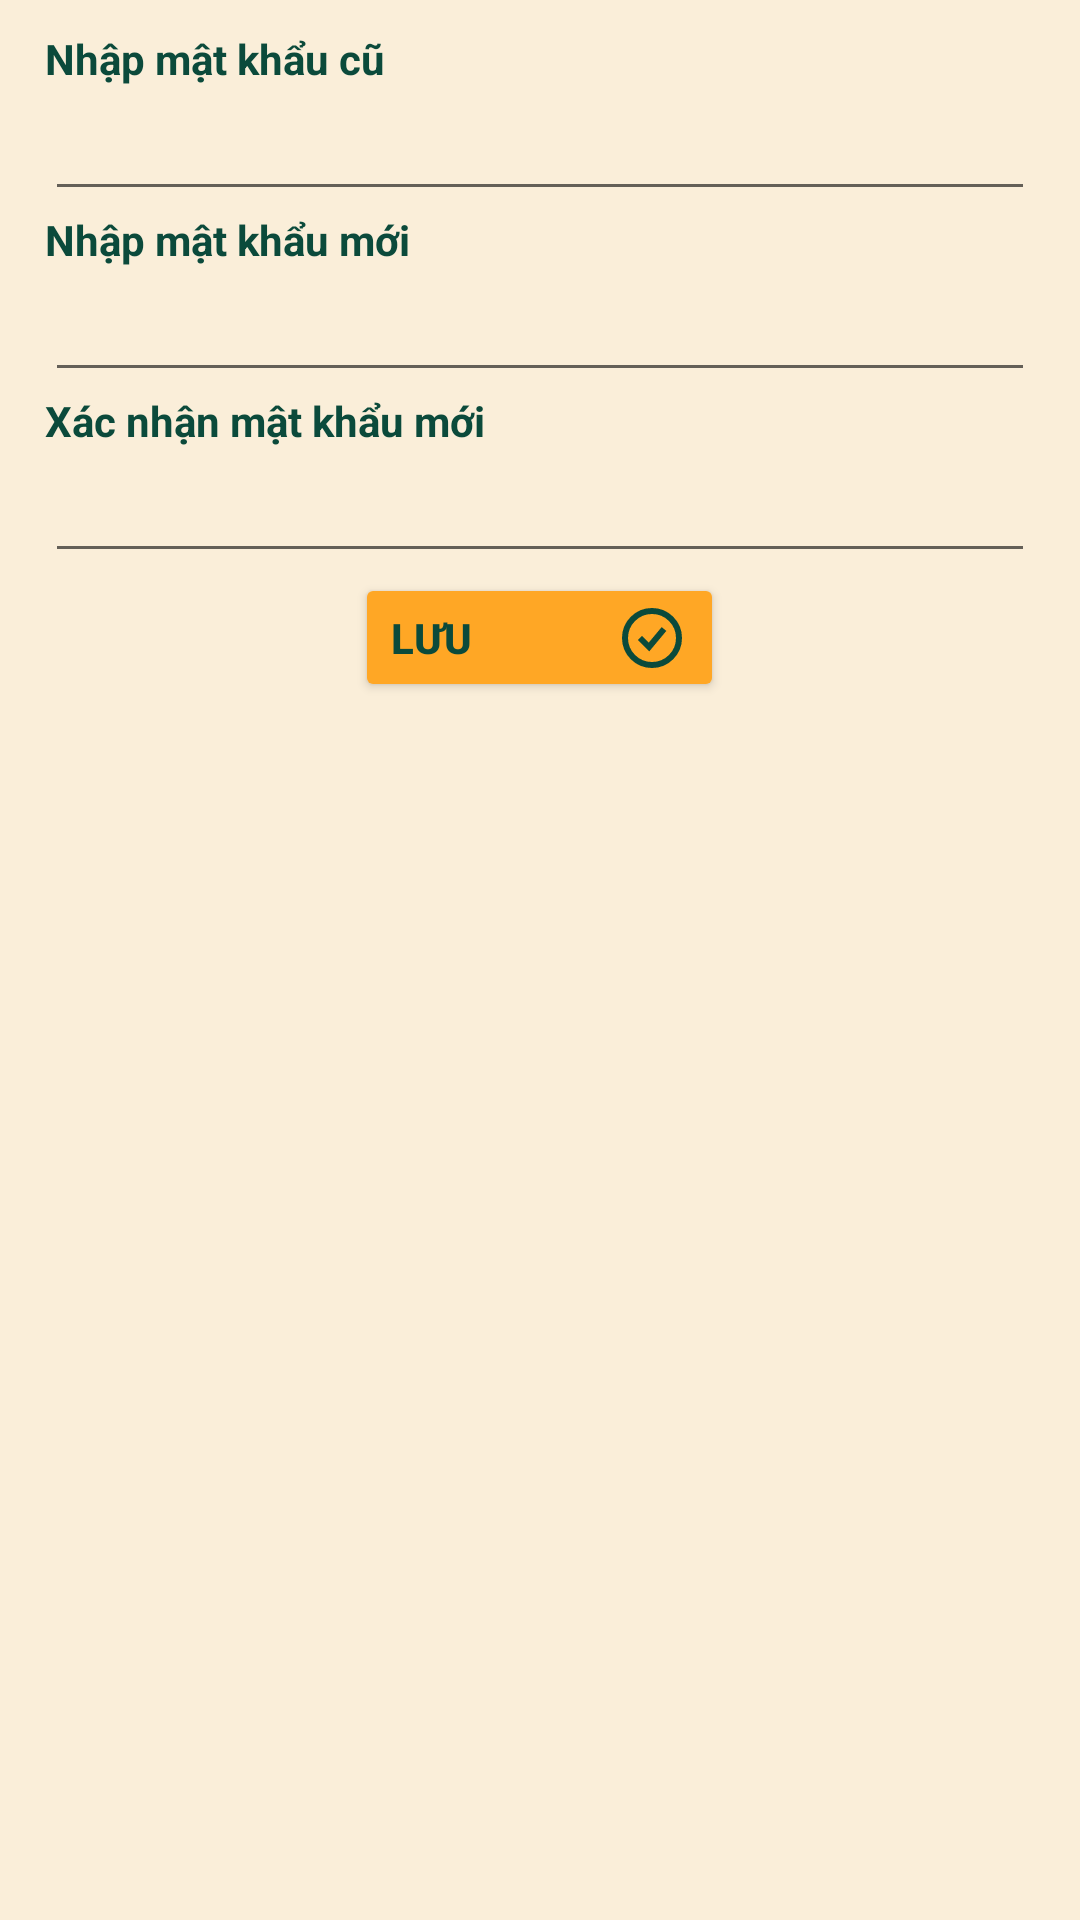

Reconstruct the res/layout file that produces this screen, plus the resources it refers to.
<!-- AndroidManifest.xml: application theme Theme.Habit_app -->
<!-- res/layout/dialog_reset_password.xml -->
<?xml version="1.0" encoding="utf-8"?>
<LinearLayout xmlns:android="http://schemas.android.com/apk/res/android"
    android:layout_width="396dp"
    android:layout_height="wrap_content"
    android:orientation="vertical"
    android:gravity="center_horizontal"
    android:layout_gravity="center_horizontal"
    android:background="#FAEED9"
    android:id="@+id/popup_reset_password">

    <LinearLayout
        android:layout_width="350dp"
        android:layout_height="wrap_content"
        android:padding="10dp"
        android:orientation="vertical">
        <LinearLayout
            android:layout_width="match_parent"
            android:layout_height="wrap_content"
            android:orientation="vertical">
            <TextView
                android:layout_width="wrap_content"
                android:layout_height="wrap_content"
                android:text="Nhập mật khẩu cũ"
                android:textColor="#0B4A3B"
                android:textStyle="bold"/>
            <EditText
                android:id="@+id/input_old_password"
                android:layout_width="match_parent"
                android:layout_height="wrap_content"
                android:textSize="18dp"
                android:inputType="text"
                android:maxLines="1"
                android:textColor="@color/black"/>
        </LinearLayout>
        <LinearLayout
            android:layout_width="match_parent"
            android:layout_height="wrap_content"
            android:orientation="vertical">
            <TextView
                android:layout_width="wrap_content"
                android:layout_height="wrap_content"
                android:text="Nhập mật khẩu mới"
                android:textColor="#0B4A3B"
                android:textStyle="bold"/>
            <EditText
                android:id="@+id/input_new_password"
                android:layout_width="match_parent"
                android:layout_height="wrap_content"
                android:textSize="18dp"
                android:inputType="text"
                android:maxLines="1"
                android:textColor="@color/black"/>
        </LinearLayout>
        <LinearLayout
            android:layout_width="match_parent"
            android:layout_height="wrap_content"
            android:orientation="vertical">
            <TextView
                android:layout_width="wrap_content"
                android:layout_height="wrap_content"
                android:text="Xác nhận mật khẩu mới"
                android:textColor="#0B4A3B"
                android:textStyle="bold"/>
            <EditText
                android:id="@+id/input_confirm_new_password"
                android:layout_width="match_parent"
                android:layout_height="wrap_content"
                android:textSize="18dp"
                android:inputType="text"
                android:maxLines="1"
                android:textColor="@color/black"/>
        </LinearLayout>

        <Button
            android:id="@+id/button_submit_change_password"
            android:layout_width="123dp"
            android:layout_height="43dp"
            android:drawableEnd="@drawable/check_ring"
            android:drawablePadding="1dp"
            android:layout_gravity="center"
            android:backgroundTint="#FFA725"
            android:gravity="center_vertical"
            android:text="Lưu"
            android:textColor="#0B4A3B"
            android:textStyle="bold" />
    </LinearLayout>

</LinearLayout>
<!-- resources referenced by this layout -->
<resources>
  <color name="black">#FF000000</color>
  <!-- drawable check_ring (drawable) -->
  <vector xmlns:android="http://schemas.android.com/apk/res/android"
      android:width="24dp"
      android:height="24dp"
      android:viewportWidth="24"
      android:viewportHeight="24">
    <path
        android:pathData="M12,12m-9,0a9,9 0,1 1,18 0a9,9 0,1 1,-18 0"
        android:strokeWidth="2"
        android:fillColor="@android:color/transparent"
        android:strokeColor="#0B4A3B"/>
    <path
        android:pathData="M8,12L11,15L16,9"
        android:strokeWidth="2"
        android:fillColor="@android:color/transparent"
        android:strokeColor="#0B4A3B"/>
  </vector>
  <style name="Theme.Habit_app" parent="Base.Theme.Habit_app">
          <item name="android:statusBarColor">@color/white</item>
          <item name="android:windowLightStatusBar">true</item>
      </style>
      &gt;
  <style name="Base.Theme.Habit_app" parent="Theme.MaterialComponents.DayNight.NoActionBar">
          
          
      </style>
  <color name="white">#FFFFFFFF</color>
</resources>
